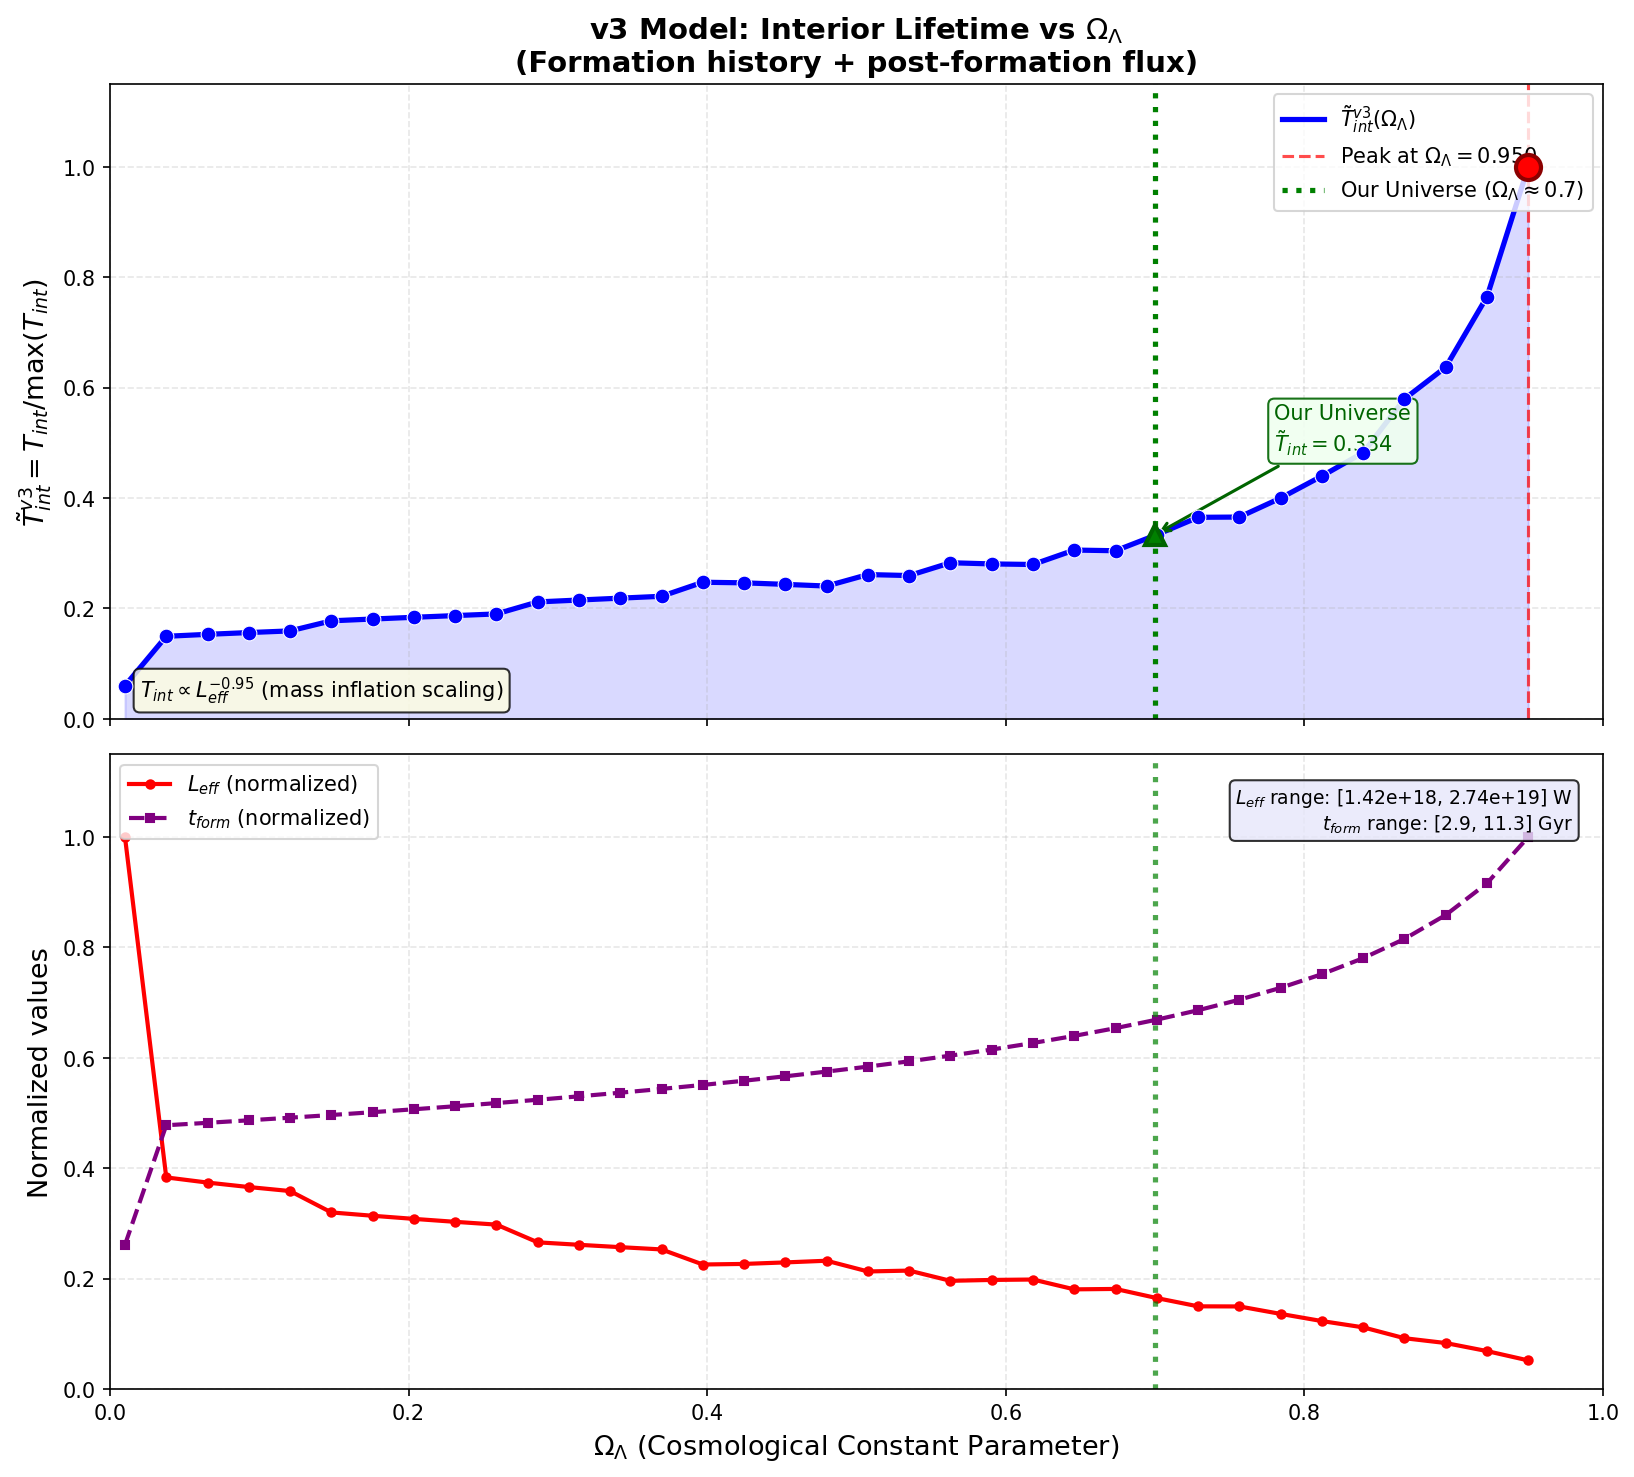

The data file committed next to this chart (first rows):
Omega_Lambda, t_form_Gyr, L_eff, T_int_raw, T_int_norm
0.01, 2.947, 2.736693e+19, 3.424800e-19, 0.06017
0.03765, 5.389, 1.049196e+19, 8.515030e-19, 0.1496
0.06529, 5.438, 1.023583e+19, 8.717319e-19, 0.1531
0.09294, 5.49, 1.001455e+19, 8.900206e-19, 0.1564
0.1206, 5.543, 9.815933e+18, 9.071205e-19, 0.1594
0.1482, 5.598, 8.756410e+18, 1.011091e-18, 0.1776
0.1759, 5.655, 8.591089e+18, 1.029566e-18, 0.1809
0.2035, 5.715, 8.436305e+18, 1.047503e-18, 0.184
0.2312, 5.777, 8.290365e+18, 1.065013e-18, 0.1871
0.2588, 5.841, 8.152015e+18, 1.082177e-18, 0.1901
0.2865, 5.909, 7.273811e+18, 1.205941e-18, 0.2119
0.3141, 5.979, 7.151581e+18, 1.225513e-18, 0.2153
0.3418, 6.053, 7.034583e+18, 1.244869e-18, 0.2187
0.3694, 6.131, 6.922303e+18, 1.264043e-18, 0.2221
0.3971, 6.212, 6.174993e+18, 1.408949e-18, 0.2475
0.4247, 6.298, 6.203894e+18, 1.402713e-18, 0.2464
0.4524, 6.388, 6.278848e+18, 1.386801e-18, 0.2436
0.48, 6.484, 6.361799e+18, 1.369617e-18, 0.2406
0.5076, 6.586, 5.830132e+18, 1.488009e-18, 0.2614
0.5353, 6.694, 5.872800e+18, 1.477737e-18, 0.2596
0.5629, 6.81, 5.366556e+18, 1.609864e-18, 0.2828
0.5906, 6.935, 5.409940e+18, 1.597597e-18, 0.2807
0.6182, 7.069, 5.430502e+18, 1.591850e-18, 0.2797
0.6459, 7.214, 4.943156e+18, 1.740588e-18, 0.3058
0.6735, 7.372, 4.964004e+18, 1.733642e-18, 0.3046
0.7012, 7.546, 4.510327e+18, 1.898901e-18, 0.3336
0.7288, 7.738, 4.101542e+18, 2.078261e-18, 0.3651
0.7565, 7.952, 4.096259e+18, 2.080808e-18, 0.3656
0.7841, 8.195, 3.726231e+18, 2.276637e-18, 0.4
0.8118, 8.474, 3.371382e+18, 2.503701e-18, 0.4399
0.8394, 8.801, 3.060024e+18, 2.745121e-18, 0.4823
0.8671, 9.193, 2.521796e+18, 3.298949e-18, 0.5796
0.8947, 9.683, 2.282615e+18, 3.626511e-18, 0.6371
0.9224, 10.33, 1.883555e+18, 4.352818e-18, 0.7647
0.95, 11.28, 1.420168e+18, 5.692160e-18, 1
